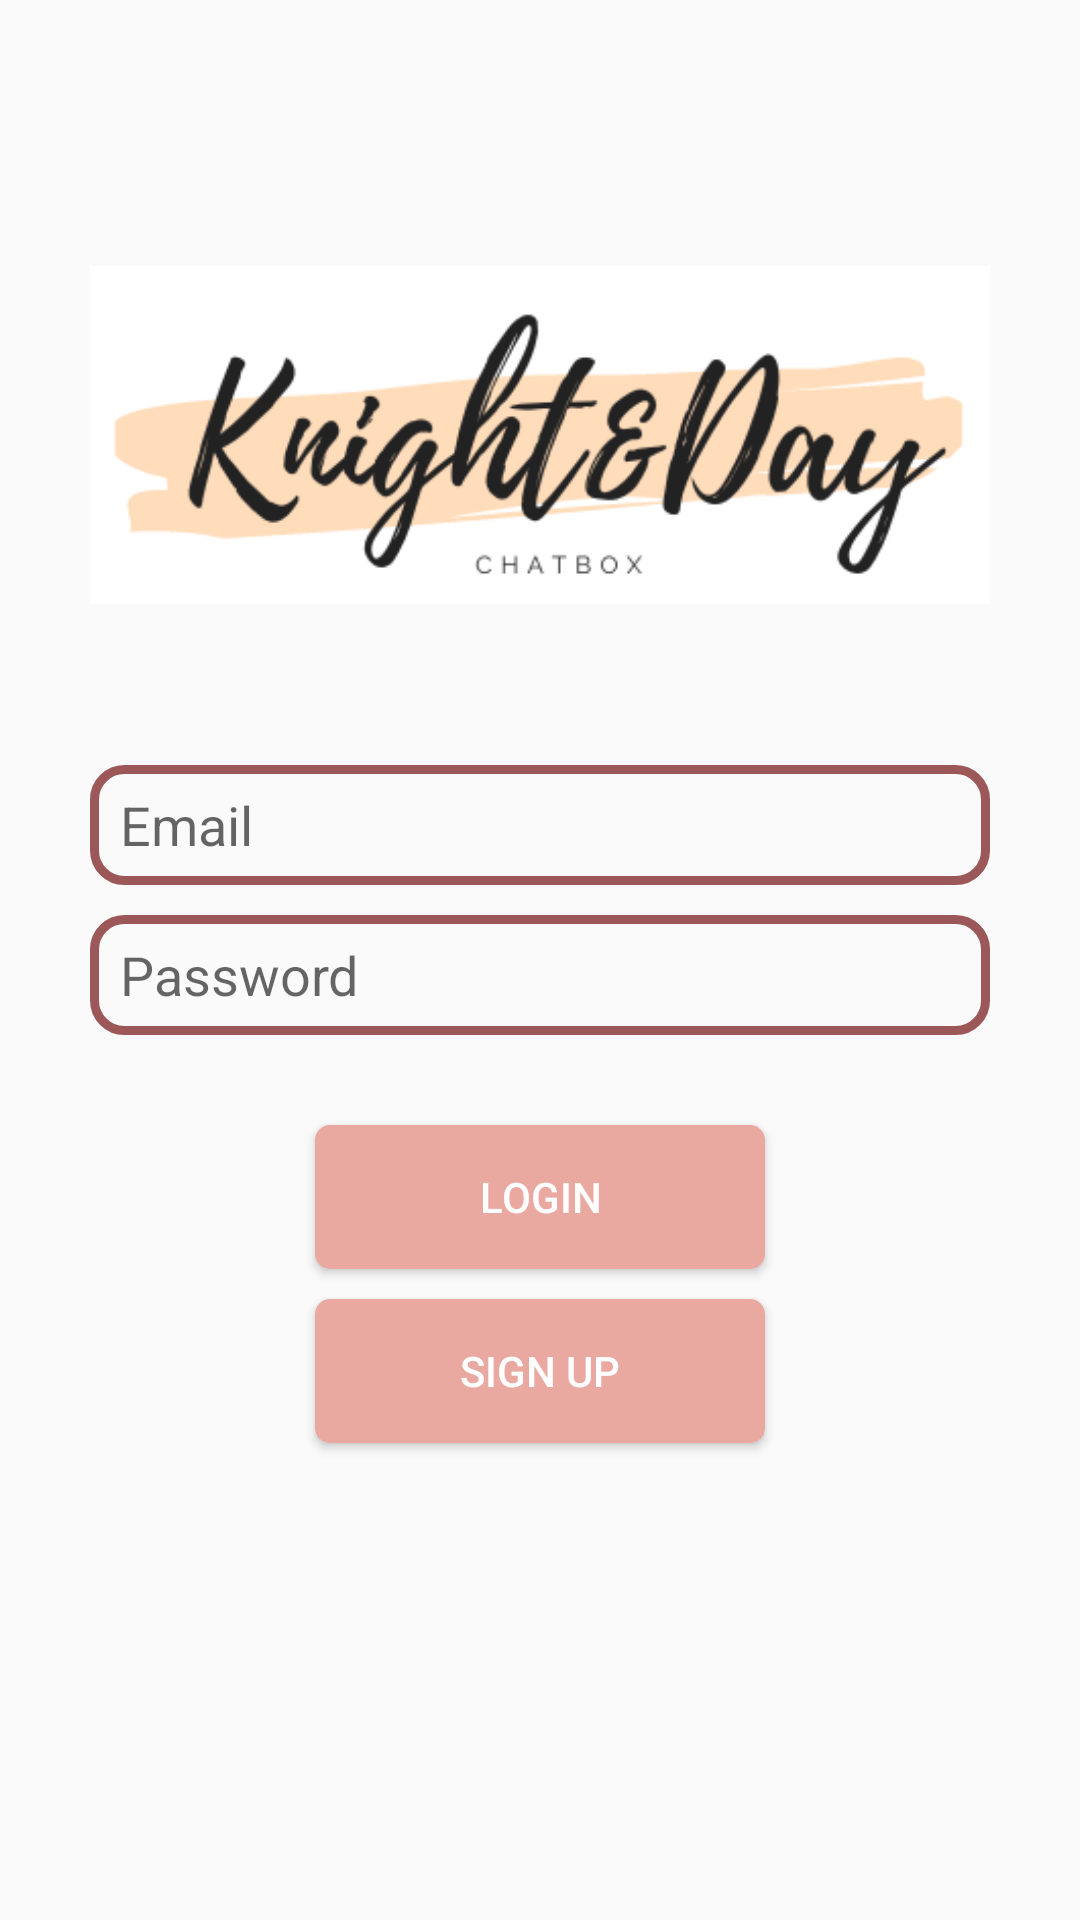

Android layout source for this screen:
<!-- AndroidManifest.xml: application theme Theme.KnightDayChatBox -->
<!-- res/layout/activity_login.xml -->
<?xml version="1.0" encoding="utf-8"?>
 <RelativeLayout xmlns:android="http://schemas.android.com/apk/res/android"
    xmlns:app="http://schemas.android.com/apk/res-auto"
    xmlns:tools="http://schemas.android.com/tools"
    android:layout_width="match_parent"
    android:layout_height="match_parent"
    tools:context=".Login">

    <ImageView
        android:id="@+id/app_logo"
        android:layout_width="300dp"
        android:layout_height="150dp"
        android:src="@drawable/knightday2"
        android:layout_centerHorizontal="true"
        android:layout_marginTop="70dp"
        />

    <EditText
        android:id="@+id/edt_emailid"
        android:layout_width="match_parent"
        android:layout_height="40dp"
        android:layout_below="@id/app_logo"
        android:layout_marginTop="35dp"
        android:hint="Email"
        android:background="@drawable/edt_background"
        android:paddingLeft="10dp"
        android:layout_marginLeft="30dp"
        android:layout_marginRight="30dp"
        />

    <EditText
        android:id="@+id/edt_password"
        android:layout_width="match_parent"
        android:layout_height="40dp"
        android:layout_below="@id/edt_emailid"
        android:layout_marginTop="10dp"
        android:hint="Password"
        android:background="@drawable/edt_background"
        android:paddingLeft="10dp"
        android:layout_marginLeft="30dp"
        android:layout_marginRight="30dp"
        />

    <Button
        android:id="@+id/btn_login"
        android:layout_width="150dp"
        android:layout_height="wrap_content"
        android:layout_below="@+id/edt_password"
        android:layout_centerHorizontal="true"
        android:layout_marginTop="30dp"
        android:text="Login"
        android:textColor="@color/white"
        android:background="@drawable/btn_background"
        />

    <Button
        android:id="@+id/btn_signup"
        android:layout_width="150dp"
        android:layout_height="wrap_content"
        android:layout_below="@+id/btn_login"
        android:layout_centerHorizontal="true"
        android:layout_marginTop="10dp"
        android:text="Sign Up"
        android:textColor="@color/white"
        android:background="@drawable/btn_background"
        />

</RelativeLayout>
<!-- resources referenced by this layout -->
<resources>
  <color name="white">#FFFFFFFF</color>
  <!-- drawable btn_background (drawable) -->
  <?xml version="1.0" encoding="utf-8"?>
  <shape xmlns:android="http://schemas.android.com/apk/res/android">
      <corners android:radius="5dp"/>
      <solid android:color="@color/btn_background"/>
  </shape>
  <!-- drawable edt_background (drawable) -->
  <?xml version="1.0" encoding="utf-8"?>
  <shape xmlns:android="http://schemas.android.com/apk/res/android">
      <corners android:radius="10dp"/>
      <stroke android:color="@color/edt_text" android:width="3dp"/>
  </shape>
  <!-- drawable knightday2: png bitmap (drawable, 24467 bytes) -->
  <style name="Theme.KnightDayChatBox" parent="Theme.AppCompat.Light">
          
          <item name="colorPrimary">@color/purple_500</item>
          <item name="colorPrimaryVariant">@color/purple_700</item>
          <item name="colorOnPrimary">@color/white</item>
          
          <item name="colorSecondary">@color/teal_200</item>
          <item name="colorSecondaryVariant">@color/teal_700</item>
          <item name="colorOnSecondary">@color/black</item>
          
          <item name="android:statusBarColor" tools:targetApi="l">?attr/colorPrimaryVariant</item>
          
      </style>
  <color name="btn_background">#e9a8a0</color>
  <color name="edt_text">#9c5858</color>
  <color name="purple_500">#FF6200EE</color>
  <color name="purple_700">#FF3700B3</color>
  <color name="teal_200">#FF03DAC5</color>
  <color name="teal_700">#FF018786</color>
  <color name="black">#FF000000</color>
</resources>
